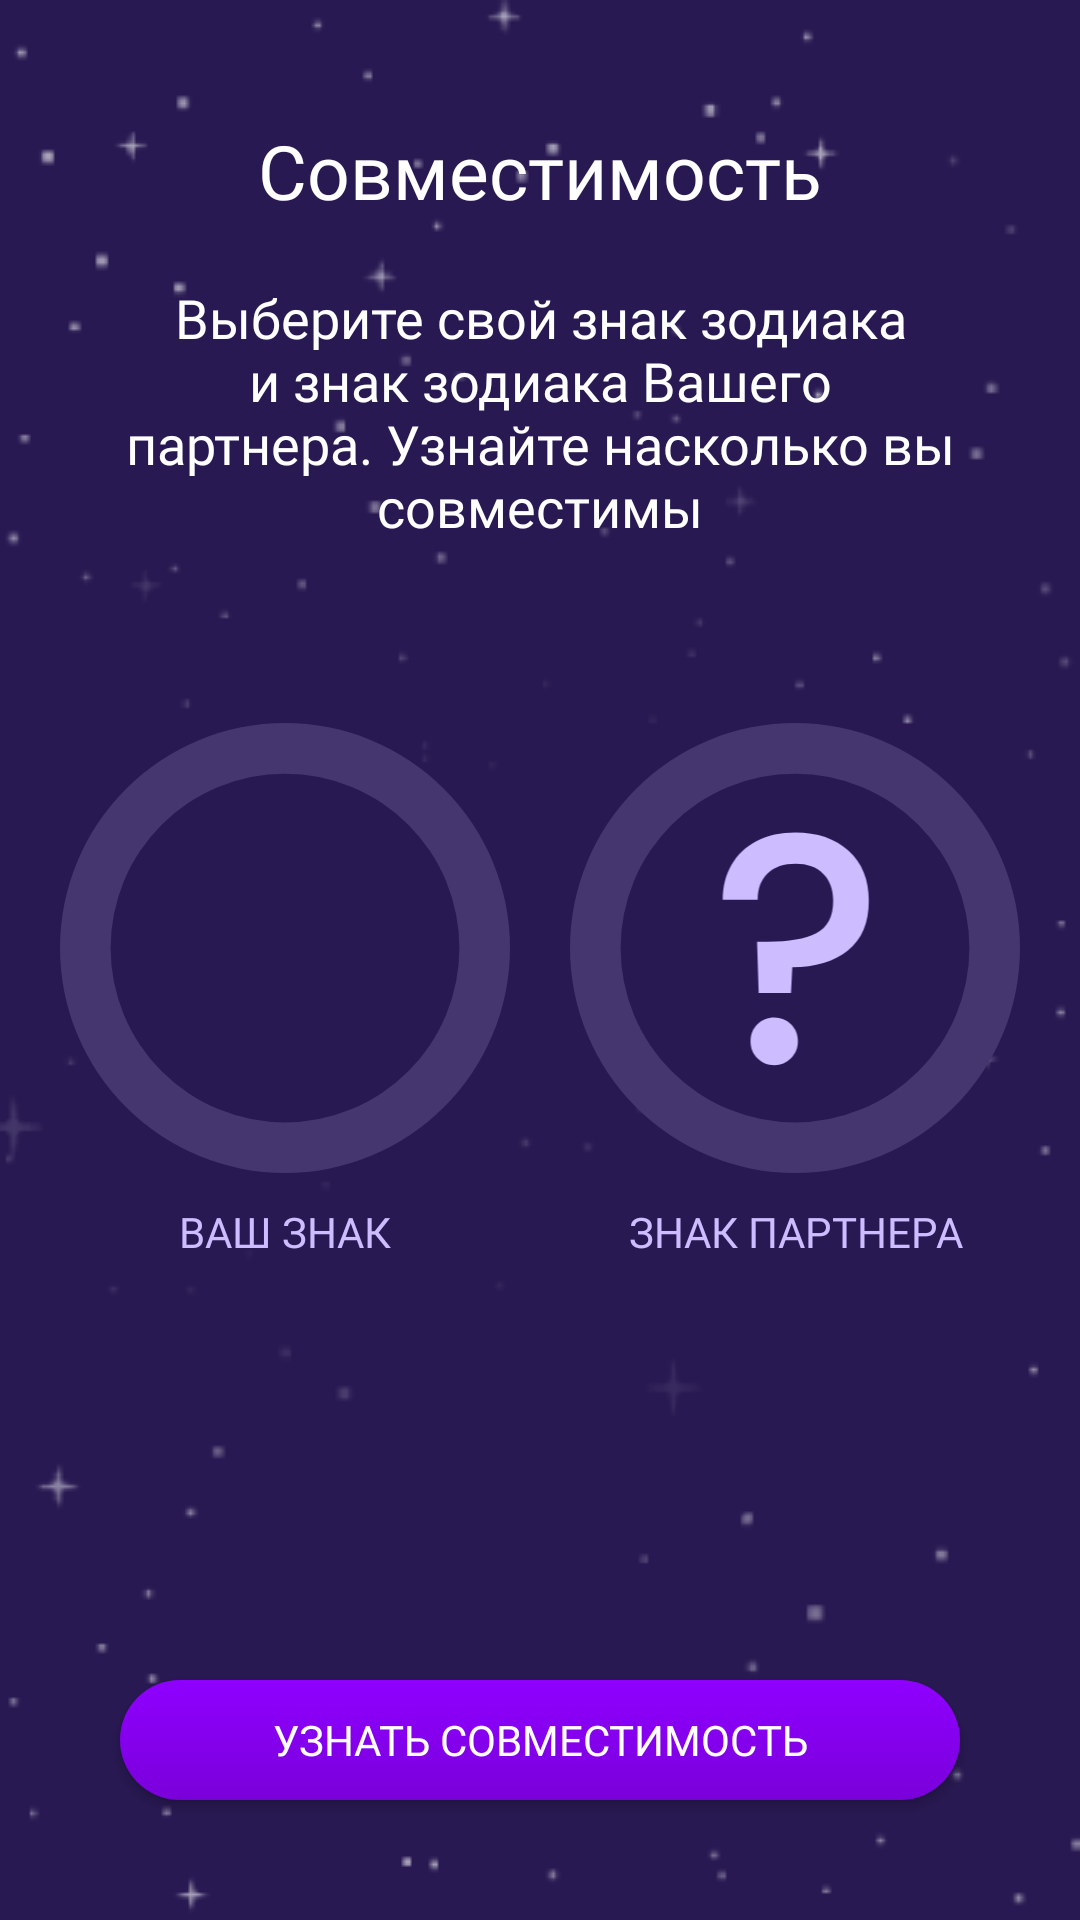

Android layout source for this screen:
<!-- AndroidManifest.xml: application theme AppTheme -->
<!-- res/layout/fragment_compatibility.xml -->
<?xml version="1.0" encoding="utf-8"?>
<androidx.constraintlayout.widget.ConstraintLayout xmlns:android="http://schemas.android.com/apk/res/android"
    xmlns:app="http://schemas.android.com/apk/res-auto"
    android:layout_width="match_parent"
    android:layout_height="match_parent"
    android:background="@drawable/background">

    <TextView
        android:id="@+id/title_compatibility"
        android:layout_width="0dp"
        android:layout_height="wrap_content"
        android:layout_marginTop="40dp"
        android:fontFamily="@font/poppins_bold"
        android:text="@string/nav_compatibility"
        android:textAlignment="center"
        android:textColor="@android:color/white"
        android:textSize="25sp"
        app:layout_constraintEnd_toEndOf="parent"
        app:layout_constraintStart_toStartOf="parent"
        app:layout_constraintTop_toTopOf="parent" />

    <TextView
        android:id="@+id/content_compatibility"
        android:layout_width="0dp"
        android:layout_height="wrap_content"
        android:layout_marginStart="40dp"
        android:layout_marginTop="20dp"
        android:layout_marginEnd="40dp"
        android:fontFamily="@font/poppins_regular"
        android:text="@string/content_compatibility"
        android:textAlignment="center"
        android:textColor="@android:color/white"
        android:textSize="18sp"
        app:layout_constraintEnd_toEndOf="parent"
        app:layout_constraintStart_toStartOf="parent"
        app:layout_constraintTop_toBottomOf="@id/title_compatibility" />

    <View
        android:id="@+id/view_my"
        android:layout_width="150dp"
        android:layout_height="150dp"
        android:layout_marginTop="60dp"
        android:background="@drawable/bg_image"
        app:layout_constraintEnd_toStartOf="@+id/view_you"
        app:layout_constraintHorizontal_bias="0.5"
        app:layout_constraintStart_toStartOf="parent"
        app:layout_constraintTop_toBottomOf="@id/content_compatibility" />

    <View
        android:id="@+id/view_you"
        android:layout_width="150dp"
        android:layout_height="150dp"
        android:layout_marginTop="60dp"
        android:background="@drawable/bg_image"
        app:layout_constraintEnd_toEndOf="parent"
        app:layout_constraintHorizontal_bias="0.5"
        app:layout_constraintStart_toEndOf="@+id/view_my"
        app:layout_constraintTop_toBottomOf="@id/content_compatibility" />

    <ImageView
        android:id="@+id/my_sign"
        android:layout_width="80dp"
        android:layout_height="80dp"
        app:layout_constraintTop_toTopOf="@id/view_my"
        app:layout_constraintBottom_toBottomOf="@id/view_my"
        app:layout_constraintStart_toStartOf="@id/view_my"
        app:layout_constraintEnd_toEndOf="@id/view_my"/>

    <ImageView
        android:id="@+id/you_sign"
        android:layout_width="80dp"
        android:layout_height="80dp"
        android:src="@drawable/ic_uknown"
        app:layout_constraintTop_toTopOf="@id/view_you"
        app:layout_constraintBottom_toBottomOf="@id/view_you"
        app:layout_constraintStart_toStartOf="@id/view_you"
        app:layout_constraintEnd_toEndOf="@id/view_you"/>

    <TextView
        android:layout_width="0dp"
        android:layout_height="wrap_content"
        android:textColor="@color/colorTextCircle"
        android:textAllCaps="true"
        android:fontFamily="@font/poppins_regular"
        android:text="@string/you_sign"
        android:textAlignment="center"
        android:layout_marginTop="10dp"
        android:textSize="14sp"
        app:layout_constraintStart_toStartOf="@id/view_my"
        app:layout_constraintEnd_toEndOf="@id/view_my"
        app:layout_constraintTop_toBottomOf="@id/view_my"
        />

    <TextView
        android:layout_width="0dp"
        android:layout_height="wrap_content"
        android:textColor="@color/colorTextCircle"
        android:textAllCaps="true"
        android:fontFamily="@font/poppins_regular"
        android:text="@string/partner_sign"
        android:textAlignment="center"
        android:layout_marginTop="10dp"
        android:textSize="14sp"
        app:layout_constraintStart_toStartOf="@id/view_you"
        app:layout_constraintEnd_toEndOf="@id/view_you"
        app:layout_constraintTop_toBottomOf="@id/view_you"
        />

    <Button
        android:id="@+id/btn_next"
        android:layout_width="0dp"
        android:layout_height="40dp"
        android:layout_marginStart="40dp"
        android:layout_marginEnd="40dp"
        android:layout_marginBottom="40dp"
        android:background="@drawable/bg_button"
        android:fontFamily="@font/poppins_bold"
        android:text="@string/btn_compatibility"
        android:textAllCaps="true"
        android:textColor="@android:color/white"
        app:layout_constraintBottom_toBottomOf="parent"
        app:layout_constraintEnd_toEndOf="parent"
        app:layout_constraintStart_toStartOf="parent" />

</androidx.constraintlayout.widget.ConstraintLayout>
<!-- resources referenced by this layout -->
<resources>
  <color name="colorTextCircle">#CDBCFF</color>
  <!-- drawable background (drawable) -->
  <?xml version="1.0" encoding="utf-8"?>
  <layer-list xmlns:android="http://schemas.android.com/apk/res/android" >
      <item>
         <color android:color="@color/colorBackground"/>
      </item>
      <item android:drawable="@drawable/ic_bg_layer" />
  </layer-list>
  <!-- drawable bg_button (drawable) -->
  <?xml version="1.0" encoding="utf-8"?>
  <shape xmlns:android="http://schemas.android.com/apk/res/android"
      android:shape="rectangle">
      <gradient
          android:startColor="#8F00FF"
          android:endColor="#7A00DA"
          android:angle="270"/>
      <corners
          android:radius="100dp"
          />
  </shape>
  <!-- drawable bg_image (drawable) -->
  <vector xmlns:android="http://schemas.android.com/apk/res/android"
      android:width="80dp"
      android:height="80dp"
      android:viewportWidth="80"
      android:viewportHeight="80">
    <path
        android:pathData="M40,40m-40,0a40,40 0,1 1,80 0a40,40 0,1 1,-80 0"
        android:fillColor="#453670"/>
    <path
        android:pathData="M40,40m-31,0a31,31 0,1 1,62 0a31,31 0,1 1,-62 0"
        android:fillColor="#281952"/>
  </vector>
  <!-- drawable ic_uknown (drawable) -->
  <vector xmlns:android="http://schemas.android.com/apk/res/android"
      android:width="30dp"
      android:height="47dp"
      android:viewportWidth="30"
      android:viewportHeight="47">
    <path
        android:pathData="M15.0493,0.88C19.4013,0.88 22.8786,2.0747 25.4813,4.464C28.1266,6.8533 29.4493,10.1173 29.4493,14.256C29.4493,18.5653 28.0839,21.808 25.3533,23.984C22.6226,26.16 18.9959,27.248 14.4733,27.248L14.2173,32.304H7.8812L7.5613,22.256H9.6733C13.8119,22.256 16.9693,21.7013 19.1453,20.592C21.3639,19.4827 22.4733,17.3707 22.4733,14.256C22.4733,11.9947 21.8119,10.224 20.4893,8.944C19.2093,7.664 17.4173,7.024 15.1133,7.024C12.8093,7.024 10.9959,7.6427 9.6733,8.88C8.3506,10.1173 7.6892,11.8453 7.6892,14.064H0.8413C0.8413,11.504 1.4173,9.2213 2.5693,7.216C3.7213,5.2107 5.3639,3.6533 7.4973,2.544C9.6733,1.4347 12.1906,0.88 15.0493,0.88ZM10.9533,46.448C9.6306,46.448 8.5212,46 7.6252,45.104C6.7292,44.208 6.2813,43.0987 6.2813,41.776C6.2813,40.4533 6.7292,39.344 7.6252,38.448C8.5212,37.552 9.6306,37.104 10.9533,37.104C12.2333,37.104 13.3213,37.552 14.2173,38.448C15.1133,39.344 15.5613,40.4533 15.5613,41.776C15.5613,43.0987 15.1133,44.208 14.2173,45.104C13.3213,46 12.2333,46.448 10.9533,46.448Z"
        android:fillColor="#CDBCFF"/>
  </vector>
  <string name="btn_compatibility">Узнать совместимость</string>
  <string name="content_compatibility">Выберите свой знак зодиака и знак зодиака Вашего партнера. Узнайте насколько вы совместимы</string>
  <string name="nav_compatibility">Совместимость</string>
  <string name="partner_sign">знак партнера</string>
  <string name="you_sign">Ваш знак</string>
  <style name="AppTheme" parent="Theme.AppCompat.Light.DarkActionBar">
          
          <item name="colorPrimary">@color/colorPrimary</item>
          <item name="colorPrimaryDark">@color/colorPrimaryDark</item>
          <item name="colorAccent">@color/colorAccent</item>
      </style>
  <color name="colorBackground">#281952</color>
  <!-- drawable ic_bg_layer: png bitmap (drawable, 10028 bytes) -->
  <color name="colorPrimary">#4D008A</color>
  <color name="colorPrimaryDark">#4D008A</color>
  <color name="colorAccent">#4D008A</color>
</resources>
